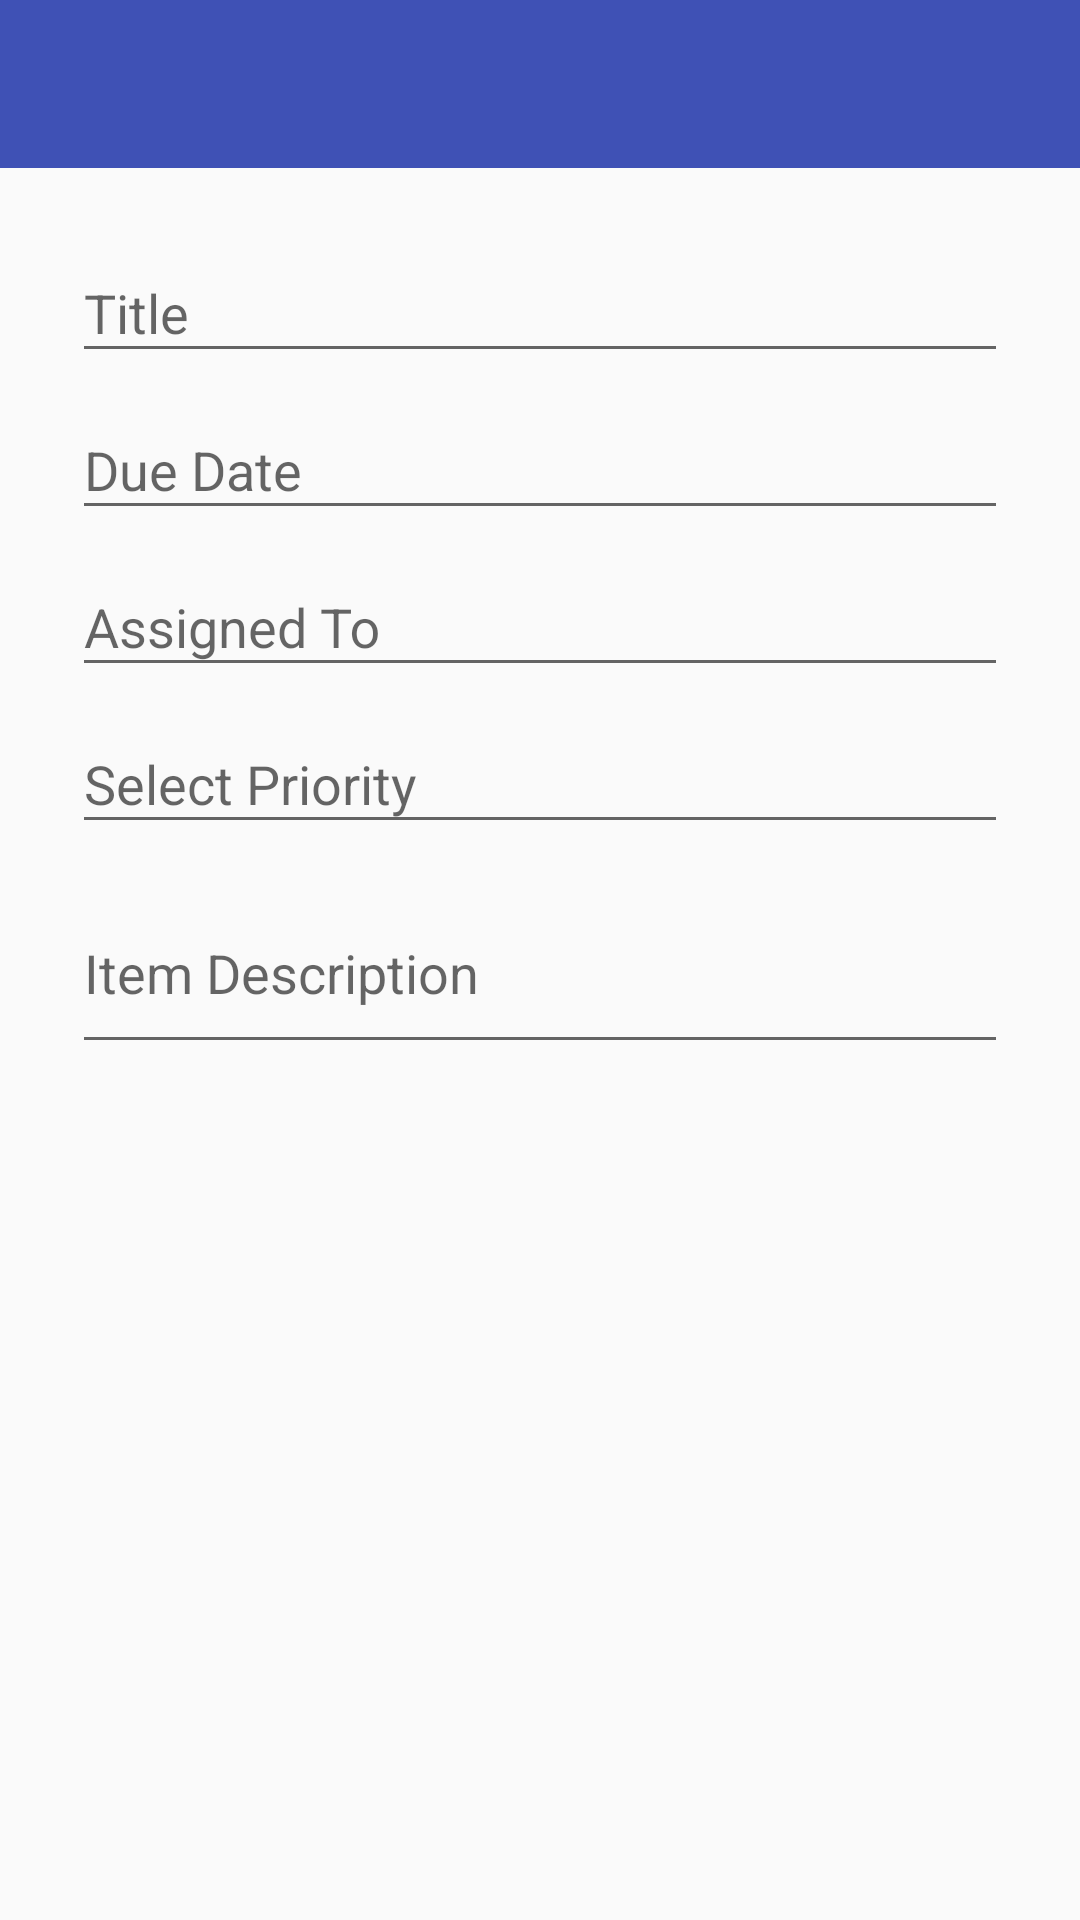

Android layout source for this screen:
<!-- AndroidManifest.xml: application theme AppTheme.NoActionBar -->
<!-- res/layout/fragment_add_or_edit_item.xml -->
<?xml version="1.0" encoding="utf-8"?>
<LinearLayout xmlns:android="http://schemas.android.com/apk/res/android"
              xmlns:tools="http://schemas.android.com/tools"
              xmlns:app="http://schemas.android.com/apk/res-auto"
              android:orientation="vertical"
              android:layout_width="match_parent"
              android:layout_height="match_parent"
              android:elevation="24dp">
    <android.support.design.widget.AppBarLayout
        android:layout_width="match_parent"
        android:layout_height="?attr/actionBarSize">
        <android.support.v7.widget.Toolbar
            android:id="@+id/my_toolbar"
            android:layout_width="match_parent"
            android:layout_height="?attr/actionBarSize"
            android:background="?attr/colorPrimary"
            android:elevation="4dp"
            android:theme="@style/ThemeOverlay.AppCompat.ActionBar"
            app:popupTheme="@style/ThemeOverlay.AppCompat.Light"/>
    </android.support.design.widget.AppBarLayout>
    <ScrollView
        android:layout_width="match_parent"
        android:layout_height="wrap_content"
        android:layout_marginTop="@dimen/activity_horizontal_margin">
        <LinearLayout
            android:layout_width="match_parent"
            android:layout_height="wrap_content"
            android:orientation="vertical">
            <android.support.design.widget.TextInputLayout
                android:layout_width="match_parent"
                android:layout_height="wrap_content"
                android:layout_marginLeft="@dimen/title_margin"
                android:layout_marginRight="@dimen/title_margin"
                android:id="@+id/todo_item_title_layout">
                <android.support.design.widget.TextInputEditText
                    android:layout_width="match_parent"
                    android:layout_height="wrap_content"
                    android:hint="@string/todo_item_title"
                    android:id="@+id/todo_item_title_text"/>

            </android.support.design.widget.TextInputLayout>
            <android.support.design.widget.TextInputLayout
                android:layout_width="match_parent"
                android:layout_height="wrap_content"
                android:layout_marginLeft="@dimen/title_margin"
                android:layout_marginRight="@dimen/title_margin">
                <android.support.design.widget.TextInputEditText
                    android:layout_width="match_parent"
                    android:layout_height="wrap_content"
                    android:hint="@string/text_due_date"
                    android:focusable="false"
                    android:id="@+id/todo_item_due_date_text"
                    android:drawableEnd="@drawable/ic_arrow_drop_down_black_24dp"
                    android:drawableRight="@drawable/ic_arrow_drop_down_black_24dp"/>
            </android.support.design.widget.TextInputLayout>

            <android.support.design.widget.TextInputLayout
                android:layout_width="match_parent"
                android:layout_height="wrap_content"
                android:layout_marginLeft="@dimen/title_margin"
                android:layout_marginRight="@dimen/title_margin">
                <android.support.design.widget.TextInputEditText
                    android:layout_width="match_parent"
                    android:layout_height="wrap_content"
                    android:hint="@string/todo_item_assigned_to"
                    tools:text="Akshay"
                    android:id="@+id/todo_item_assigned_to_text"/>

            </android.support.design.widget.TextInputLayout>

            <android.support.design.widget.TextInputLayout
                android:layout_width="match_parent"
                android:layout_height="wrap_content"
                android:layout_marginLeft="@dimen/title_margin"
                android:layout_marginRight="@dimen/title_margin">
                <android.support.design.widget.TextInputEditText
                    android:layout_width="match_parent"
                    android:layout_height="wrap_content"
                    android:hint="@string/text_priority"
                    android:focusable="false"
                    android:id="@+id/todo_item_priority_text"
                    android:drawableEnd="@drawable/ic_arrow_drop_down_black_24dp"
                    android:drawableRight="@drawable/ic_arrow_drop_down_black_24dp"/>
            </android.support.design.widget.TextInputLayout>

            <android.support.design.widget.TextInputLayout
                android:layout_width="match_parent"
                android:layout_height="wrap_content"
                android:layout_marginLeft="@dimen/title_margin"
                android:layout_marginRight="@dimen/title_margin"
                android:layout_marginBottom="@dimen/title_margin">
                <android.support.v7.widget.AppCompatMultiAutoCompleteTextView
                    android:layout_width="match_parent"
                    android:layout_height="wrap_content"
                    android:minLines="2"
                    android:hint="@string/todo_item_desc"
                    android:id="@+id/todo_item_description_view"/>
            </android.support.design.widget.TextInputLayout>

        </LinearLayout>

    </ScrollView>





</LinearLayout>
<!-- resources referenced by this layout -->
<resources>
  <dimen name="activity_horizontal_margin">16dp</dimen>
  <dimen name="title_margin">24dp</dimen>
  <string name="text_due_date">Due Date</string>
  <string name="text_priority">Select Priority</string>
  <string name="todo_item_assigned_to">Assigned To</string>
  <string name="todo_item_desc">Item Description</string>
  <string name="todo_item_title">Title</string>
  <style name="AppTheme.NoActionBar" parent="AppTheme">
          <item name="windowActionBar">false</item>
          <item name="windowNoTitle">true</item>
      </style>
  <style name="AppTheme" parent="Theme.AppCompat.Light.DarkActionBar">
          
          <item name="colorPrimary">@color/colorPrimary</item>
          <item name="colorPrimaryDark">@color/colorPrimaryDark</item>
          <item name="colorAccent">@color/colorAccent</item>
      </style>
  <color name="colorPrimary">#3F51B5</color>
  <color name="colorPrimaryDark">#303F9F</color>
  <color name="colorAccent">#FF4081</color>
</resources>
